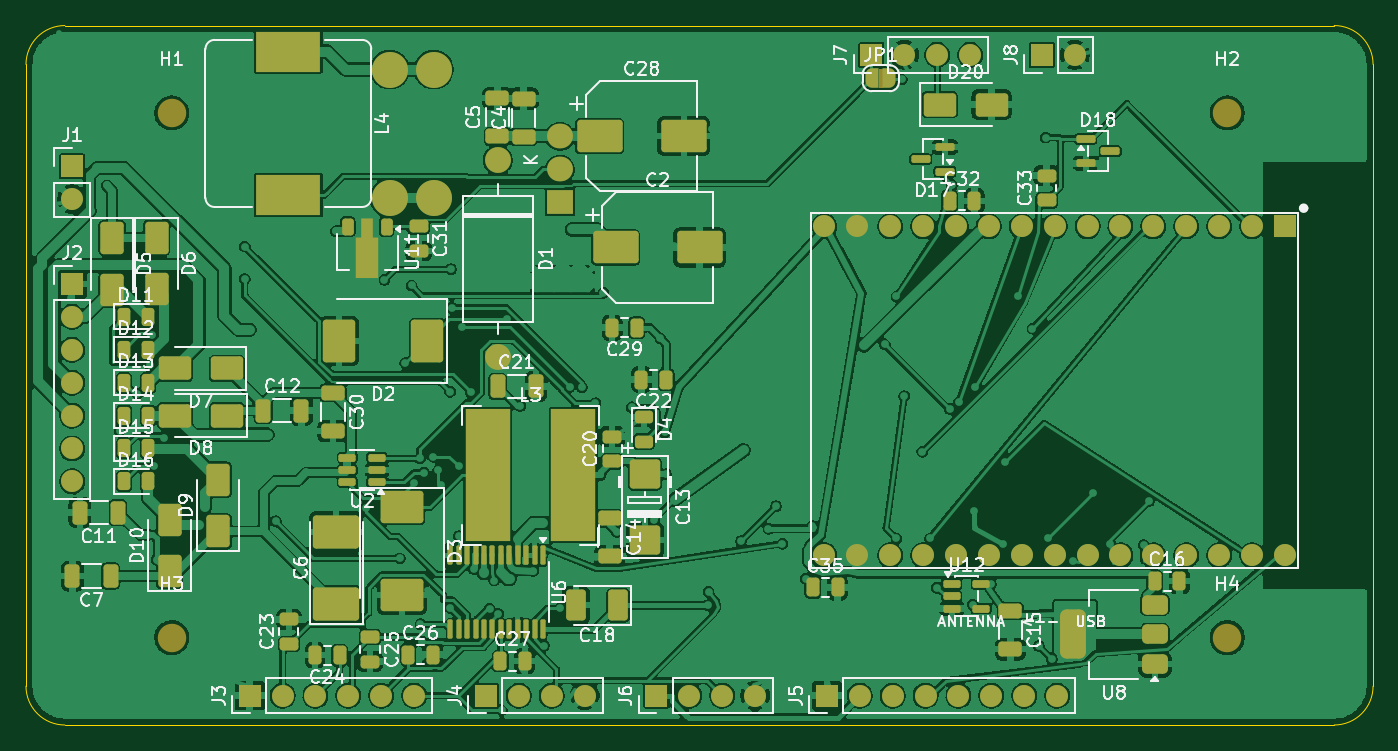
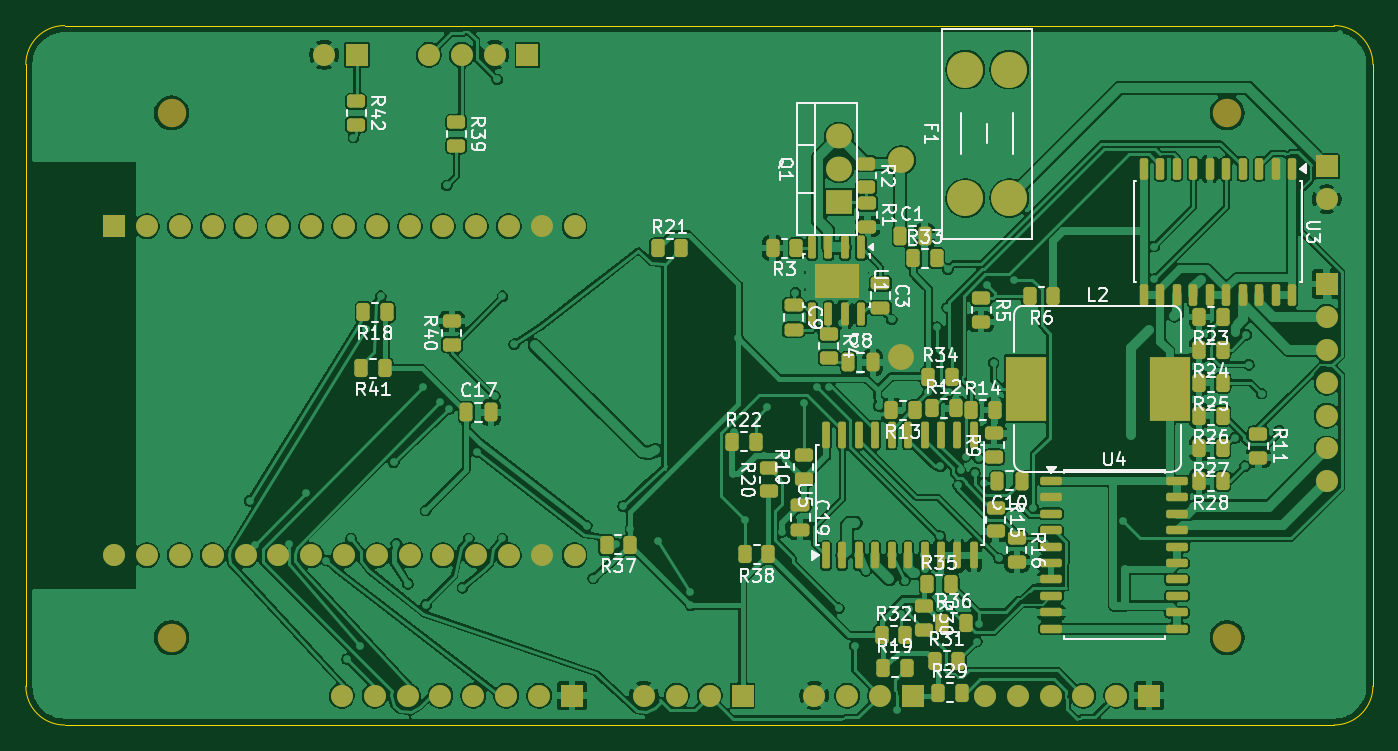
Circuit board: 9 layer files. Board 104.0 x 54.0 mm.
- bottom_copper: kamaz_leveler_devkitv1-B_Cu.gbr (327483 bytes)
- bottom_mask: kamaz_leveler_devkitv1-B_Mask.gbr (9740 bytes)
- paste: kamaz_leveler_devkitv1-B_Paste.gbr (7394 bytes)
- bottom_silk: kamaz_leveler_devkitv1-B_Silkscreen.gbr (85780 bytes)
- outline: kamaz_leveler_devkitv1-Edge_Cuts.gbr (923 bytes)
- top_copper: kamaz_leveler_devkitv1-F_Cu.gbr (473804 bytes)
- top_mask: kamaz_leveler_devkitv1-F_Mask.gbr (12457 bytes)
- paste: kamaz_leveler_devkitv1-F_Paste.gbr (8721 bytes)
- top_silk: kamaz_leveler_devkitv1-F_Silkscreen.gbr (108169 bytes)

=== bottom_copper: kamaz_leveler_devkitv1-B_Cu.gbr (327483 bytes, source omitted) ===
=== bottom_mask: kamaz_leveler_devkitv1-B_Mask.gbr (9740 bytes, source omitted) ===
=== paste: kamaz_leveler_devkitv1-B_Paste.gbr (7394 bytes, source omitted) ===
=== bottom_silk: kamaz_leveler_devkitv1-B_Silkscreen.gbr (85780 bytes, source omitted) ===
=== outline: kamaz_leveler_devkitv1-Edge_Cuts.gbr ===
%TF.GenerationSoftware,KiCad,Pcbnew,10.0.7*%
%TF.CreationDate,2026-11-05T04:56:32+05:00*%
%TF.ProjectId,kamaz_leveler_devkitv1,6b616d61-7a5f-46c6-9576-656c65725f64,rev?*%
%TF.SameCoordinates,Original*%
%TF.FileFunction,Profile,NP*%
%FSLAX46Y46*%
G04 Gerber Fmt 4.6, Leading zero omitted, Abs format (unit mm)*
G04 Created by KiCad (PCBNEW 10.0.7) date 2026-11-05 04:56:32*
%MOMM*%
%LPD*%
G01*
G04 APERTURE LIST*
%TA.AperFunction,Profile*%
%ADD10C,0.100000*%
%TD*%
G04 APERTURE END LIST*
D10*
X0Y-3000000D02*
G75*
G02*
X3000000Y0I2999998J2D01*
G01*
X0Y-51000000D02*
X0Y-3000000D01*
X3000000Y0D02*
X101000000Y0D01*
X3000000Y-54000000D02*
G75*
G02*
X0Y-51000000I0J3000000D01*
G01*
X101000000Y0D02*
G75*
G02*
X104000000Y-3000000I0J-3000000D01*
G01*
X101000000Y-54000000D02*
X3000000Y-54000000D01*
X104000000Y-3000000D02*
X104000000Y-51000000D01*
X104000000Y-51000000D02*
G75*
G02*
X101000000Y-54000000I-3000000J0D01*
G01*
M02*

=== top_copper: kamaz_leveler_devkitv1-F_Cu.gbr (473804 bytes, source omitted) ===
=== top_mask: kamaz_leveler_devkitv1-F_Mask.gbr (12457 bytes, source omitted) ===
=== paste: kamaz_leveler_devkitv1-F_Paste.gbr (8721 bytes, source omitted) ===
=== top_silk: kamaz_leveler_devkitv1-F_Silkscreen.gbr (108169 bytes, source omitted) ===
